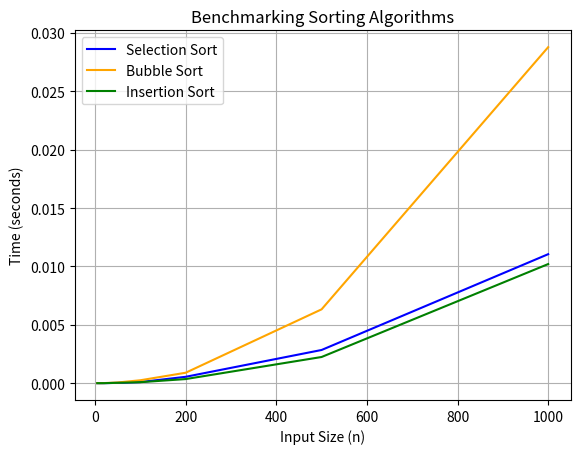

This figure's Python source:
# Python Code for Benchmarking Sorting Algorithms
# [redacted]

import time
import random
import matplotlib.pyplot as plt

# Sorting algorithms
def selection_sort(dataset):
    for idx in range(len(dataset)):
        min_pos = idx
        for j in range(idx + 1, len(dataset)):
            if dataset[j] < dataset[min_pos]:
                min_pos = j
        dataset[idx], dataset[min_pos] = dataset[min_pos], dataset[idx]

def bubble_sort(dataset):
    for idx in range(len(dataset) - 1):
        is_swapped = False
        for j in range(len(dataset) - idx - 1):
            if dataset[j] > dataset[j + 1]:
                dataset[j], dataset[j + 1] = dataset[j + 1], dataset[j]
                is_swapped = True
        if not is_swapped:
            break

def insertion_sort(dataset):
    for idx in range(1, len(dataset)):
        current_value = dataset[idx]
        pos = idx - 1
        while pos >= 0 and dataset[pos] > current_value:
            dataset[pos + 1] = dataset[pos]
            pos -= 1
        dataset[pos + 1] = current_value

# Benchmarking function
def measure_sorting_time(sort_func, input_sizes):
    execution_times = []
    for size in input_sizes:
        random_data = [random.randint(-10000, 10000) for _ in range(size)]
        start_time = time.time()
        sort_func(random_data)
        end_time = time.time()
        execution_times.append(end_time - start_time)
    return execution_times

# Define input sizes for benchmarking
input_sizes = [5, 10, 20, 50, 100, 200, 500, 1000]

# Run benchmarks
selection_sort_times = measure_sorting_time(selection_sort, input_sizes)
bubble_sort_times = measure_sorting_time(bubble_sort, input_sizes)
insertion_sort_times = measure_sorting_time(insertion_sort, input_sizes)

# Plot results
plt.plot(input_sizes, selection_sort_times, label="Selection Sort", color='blue')
plt.plot(input_sizes, bubble_sort_times, label="Bubble Sort", color='orange')
plt.plot(input_sizes, insertion_sort_times, label="Insertion Sort", color='green')

plt.xlabel("Input Size (n)")
plt.ylabel("Time (seconds)")
plt.title("Benchmarking Sorting Algorithms")
plt.legend()
plt.grid(True)
plt.show()
